Dataset: Data (GitHub, gtmray/gesture_controlled_gaming). Classes: down, left, right.

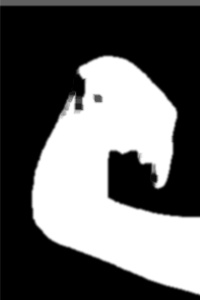
Label: down

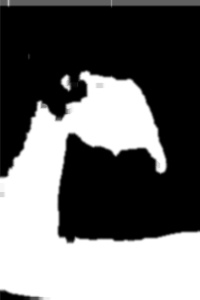
Label: down

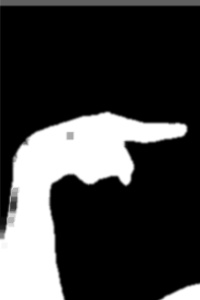
Label: right

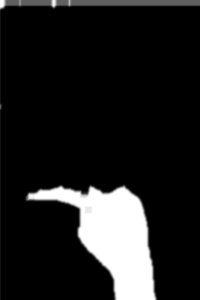
Label: left

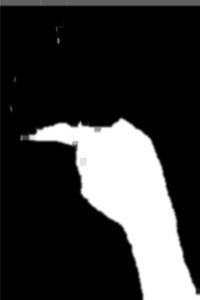
Label: left

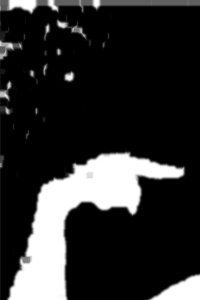
Label: right
